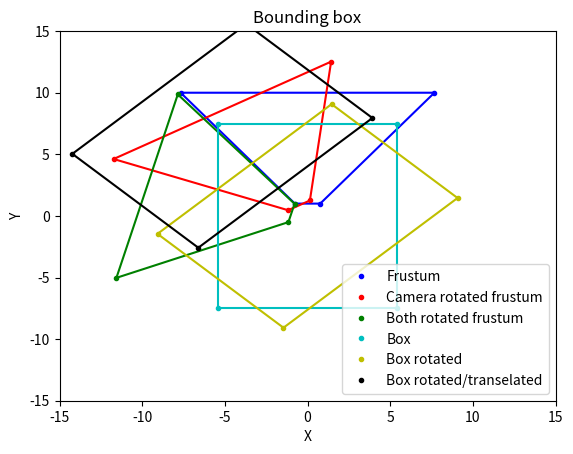

Reproduce this figure in Python.
from __future__ import division

from mpl_toolkits.mplot3d import Axes3D

import matplotlib.pyplot as plt
import numpy as np

def plot2d(points, c, lbl):
	
	c_point = c + "."
	
	plt.plot(points[0], points[1], c_point, label=lbl)
	
	# Reorder
	indx = [0, 1, 3, 2, 0]
	
	# Split points
	fp = np.transpose(points)[:4].tolist()
	fp.append(fp[0])
	
	fpt = np.transpose(np.asarray(fp)[indx])
	
	plt.plot(fpt[0], fpt[1], c)
	
	plt.legend()

def plot3d(points, c, lbl):
	
	c_point = c + "."
	
	# Plot the points
	plt.plot(points[0], points[1], points[2], c_point, label=lbl)
	
	# Reorder
	indx = [0, 1, 3, 2, 0]
	
	# Split points
	fp = np.transpose(points)[:4].tolist()
	fp.append(fp[0])

	bp = np.transpose(points)[4:].tolist()
	bp.append(bp[0])
	
	# Transpose back
	fpt = np.transpose(np.asarray(fp)[indx])
	bpt = np.transpose(np.asarray(bp)[indx])
	
	plt.plot(fpt[0], fpt[1], fpt[2], c)
	plt.plot(bpt[0], bpt[1], bpt[2], c)
	
	# Connect the fields
	for i in range(0, 4):
		
		cpt = [(bpt[0][i], fpt[0][i]), (bpt[1][i], fpt[1][i]), (bpt[2][i], fpt[2][i])]
		plt.plot(cpt[0], cpt[1], cpt[2], c)
	
	plt.legend()

def multiply2d(m, v_list):
	
	box = []
	
	for v in np.transpose(v_list):
	
		x = m[0][0] * v[0] + m[0][1] * v[1]
		y = m[1][0] * v[0] + m[1][1] * v[1]
	
		box.append([x, y])

	return np.transpose(box) 

def multiply3d(m, v_list):
	
	box = []
	
	for v in np.transpose(v_list):
	
		x = m[0][0] * v[0] + m[0][1] * v[1] + m[0][2] * v[2]
		y = m[1][0] * v[0] + m[1][1] * v[1] + m[1][2] * v[2]
		z = m[2][0] * v[0] + m[2][1] * v[1] + m[2][2] * v[2]
		
		box.append([x, y, z])

	return np.transpose(box)
	
def rotate_euler_z(angle):

	angle = np.radians(angle)

	# Create the rotation matrix
	m = np.asarray([np.cos(angle), -np.sin(angle), 0, np.sin(angle), np.cos(angle), 0, 0, 0, 1])
	m = np.reshape(m, (3, 3))
	
	return m

def rotate_euler_x(angle):

	angle = np.radians(angle)
	
	# Create the rotation matrix
	m = np.asarray([1, 0, 0, 0, np.cos(angle), -np.sin(angle), 0, np.sin(angle), np.cos(angle)])
	m = np.reshape(m, (3, 3))
	
	return m
	
def rotate_euler_y(angle):

	angle = np.radians(angle)
	
	# Create the rotation matrix
	m = np.asarray([np.cos(angle), 0, np.sin(angle), 0, 1, 0, -np.sin(angle), 0, np.cos(angle)])
	m = np.reshape(m, (3, 3))
	
	return m

def transform2d(points, x, y):

	point_list = []
	points_t = np.transpose(points)

	for i in range(0, len(points_t)):
		
		xx = points_t[i][0] + x
		yy = points_t[i][1] + y
		
		point_list.append([xx, yy])
		
	return np.transpose(point_list)
	
def create_box2d(w, h, z_near):
	
	w2 = w / 2
	h2 = h / 2
	
	x = [w2, w2, -w2, -w2]
	y = [h2, -h2, h2, -h2]
	
	return [x, y]
	
def create_box3d(w, h, d):

	w2 = w / 2
	h2 = h / 2
	d2 = d / 2

	x = [w2, w2, w2, w2, -w2, -w2, -w2, -w2]
	y = [h2, h2, -h2, -h2, h2, h2, -h2, -h2]
	z = [-d2, d2, -d2, d2, -d2, d2, -d2, d2]
	
	return [x, y, z]

def create_frustum2d(fov, z_near, z_far):
	
	width_near = z_near * np.tan(np.deg2rad(fov / 2))
	width_far = z_far * np.tan(np.deg2rad(fov / 2))
	
	x = [width_near, -width_near, width_far, -width_far]
	y = [z_near, z_near, z_far, z_far]
		
	return [x, y]

def create_frustum3d(fov, aspect, z_near, z_far):
	
	width_near = z_near * np.tan(np.deg2rad(fov / 2))
	height_near = width_near / aspect
	
	width_far = z_far * np.tan(np.deg2rad(fov / 2))
	height_far = width_far / aspect
	
	x = [width_near, -width_near, width_near, -width_near, width_far, -width_far, width_far, -width_far]
	y = [height_near, height_near, -height_near, -height_near, height_far, height_far, -height_far, -height_far]
	z = [z_near, z_near, z_near, z_near, z_far, z_far, z_far, z_far]
	
	return [x, y, z]
	
# Create a camera frustum
z_near = 1
z_far = 10

frustum = create_frustum2d(75, 1, 10)

# !Create the box not centered but at a distance of z_near!
# Rotation of the light
theta_l = 45

# Rotation of the camera
theta_c = 31

# Rotate the frustum
m_c_theta = rotate_euler_z(theta_c)
frustum_r = multiply2d(m_c_theta, frustum) 

# Rotate to light frame
m_l_theta = rotate_euler_z(theta_l)
frustum_l = multiply2d(m_l_theta, frustum_r)

# Find minimum and maximum
x_diff = np.max(frustum_l[0]) - np.min(frustum_l[0])
y_diff = np.max(frustum_l[1]) - np.min(frustum_l[1])

# Create a box
box = create_box2d(x_diff, y_diff, z_near)

# Rotate the box back to normal frame
m_n_theta = rotate_euler_z(-theta_l)
box_r = multiply2d(m_n_theta, box)

# Locate the rotated frustum
x_loc = ((np.max(frustum_r[0]) - np.min(frustum_r[0])) / 2) + np.min(frustum_r[0])
y_loc = ((np.max(frustum_r[1]) - np.min(frustum_r[1])) / 2) + np.min(frustum_r[1])

# Translation of box
print(x_loc, y_loc)

# Translate the box
box_tr = transform2d(box_r, x_loc, y_loc)

fig = plt.figure()
#ax = fig.add_subplot(111, projection='3d')
ax = fig.add_subplot(111)

plot2d(frustum, "b", "Frustum")
plot2d(frustum_r, "r", "Camera rotated frustum")
plot2d(frustum_l, "g", "Both rotated frustum")
plot2d(box, "c", "Box")
plot2d(box_r, "y", "Box rotated")
plot2d(box_tr, "k", "Box rotated/transelated")

plt.title("Bounding box")

ax.set_xlim(-15, 15)
ax.set_ylim(-15, 15)
#ax.set_zlim(-8, 8)

ax.set_xlabel("X")
ax.set_ylabel("Y")
#ax.set_zlabel("Z")

plt.show()